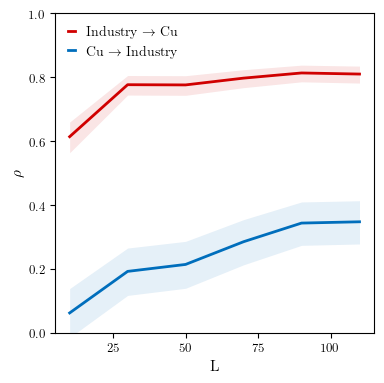

Values plotted in this chart, from the file beside it:
x_xmap_y_mean, x_xmap_y_sig, x_xmap_y_conf_1, x_xmap_y_conf_2, y_xmap_x_mean, y_xmap_x_sig, y_xmap_x_conf_1, y_xmap_x_conf_2
0.06309, 0.05404, 0.1393, -0.01388, 0.6143, 0.0, 0.66, 0.564
0.1931, 3.5348421900671667e-07, 0.266, 0.1179, 0.7768, 0.0, 0.8056, 0.7444
0.2148, 1.5983197765301327e-08, 0.287, 0.1402, 0.7761, 0.0, 0.805, 0.7436
0.2858, 5.5067062021407764e-14, 0.3549, 0.2136, 0.7974, 0.0, 0.8238, 0.7675
0.3441, 0.0, 0.4102, 0.2745, 0.8135, 0.0, 0.838, 0.7858
0.3482, 0.0, 0.414, 0.2787, 0.8101, 0.0, 0.835, 0.7819
